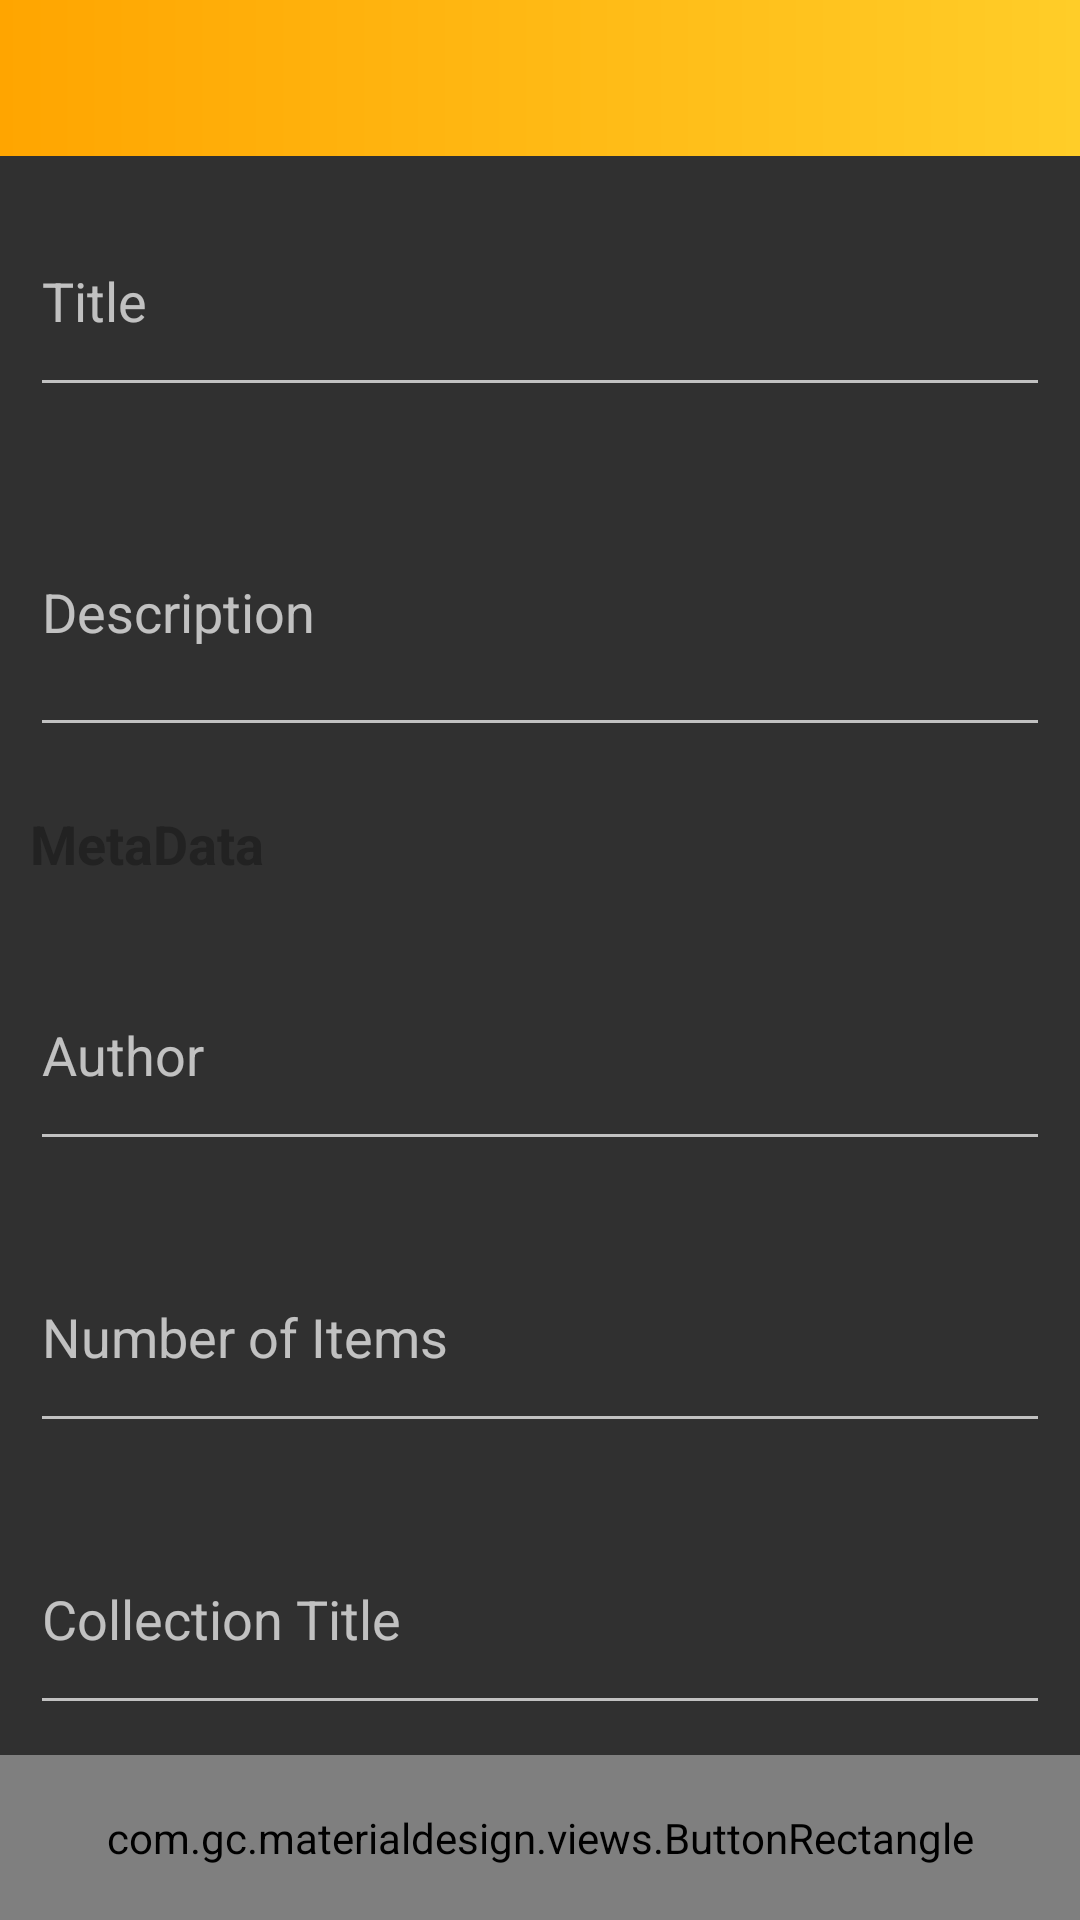

Write the Android layout XML for this screen, with the resource values it uses.
<!-- AndroidManifest.xml: application theme AppTheme -->
<!-- res/layout/activity_basic_learning_form.xml -->
<?xml version="1.0" encoding="utf-8"?>
<LinearLayout xmlns:android="http://schemas.android.com/apk/res/android"
    xmlns:app="http://schemas.android.com/apk/res-auto"
    android:orientation="vertical" android:layout_width="match_parent"
    android:layout_height="match_parent">

    <include
        layout="@layout/toolbar"/>

    <EditText
        android:layout_width="match_parent"
        android:layout_height="wrap_content"
        android:id="@+id/editText"
        android:hint="Title"
        android:layout_margin="10dp"
        android:layout_weight="1" />


    <EditText
        android:layout_width="match_parent"
        android:layout_height="wrap_content"
        android:id="@+id/editText2"
        android:hint="Description"
        android:layout_margin="10dp"
        android:layout_weight="1.60"/>

    <TextView
        android:layout_width="wrap_content"
        android:layout_height="wrap_content"
        android:text="MetaData"
        android:layout_marginLeft="10dp"
        android:layout_marginTop="10dp"
        android:layout_marginBottom="10dp"
        android:textStyle="bold"
        android:textColor="#222222"
        android:textSize="18dp" />
    <EditText
        android:layout_width="match_parent"
        android:layout_height="wrap_content"
        android:id="@+id/editText3"
        android:hint="Author"
        android:layout_margin="10dp"
        android:layout_weight="1" />

    <EditText
        android:layout_width="match_parent"
        android:layout_height="wrap_content"
        android:id="@+id/editText5"
        android:hint="Number of Items"
        android:layout_margin="10dp"
        android:layout_weight="1" />

    <EditText
        android:layout_width="match_parent"
        android:layout_height="wrap_content"
        android:id="@+id/editText4"
        android:hint="Collection Title"
        android:layout_margin="10dp"
        android:layout_weight="1" />

    <com.gc.materialdesign.views.ButtonRectangle
        android:layout_width="match_parent"
        android:layout_height="55dp"
        android:background="#009999"
        android:text="Insert Details"
        android:id="@+id/ok_button"
        android:textColor="#ffffff" />
</LinearLayout>
<!-- res/layout/toolbar.xml (included above) -->
<?xml version="1.0" encoding="utf-8"?>
<android.support.v7.widget.Toolbar
    xmlns:android="http://schemas.android.com/apk/res/android"
    xmlns:app="http://schemas.android.com/apk/res-auto"
    xmlns:tools="http://schemas.android.com/tools"
    android:layout_height="52dp"
    app:theme="@style/ThemeOverlay.AppCompat.Dark.ActionBar"
    app:popupTheme="@style/MyToolbarPopupStyle"
    android:layout_width="match_parent"
    android:minHeight="?android:attr/actionBarSize"
    android:background="@drawable/action_bar"
    android:id="@+id/toolbar_main"/>
<!-- resources referenced by this layout -->
<resources>
  <!-- drawable action_bar (drawable-hdpi) -->
  <?xml version="1.0" encoding="utf-8"?>
  <shape xmlns:android="http://schemas.android.com/apk/res/android" android:shape="rectangle" >
      <gradient
          android:type="linear"
          android:startColor="#FFCD28"
          android:endColor="@color/primary"
          android:angle="180"/>
  </shape>
  <style name="AppTheme" parent="Theme.AppCompat.Light.DarkActionBar">
          
  
          <item name="colorPrimary">@color/primary</item>
          
          <item name="colorPrimaryDark">@color/primary_dark</item>
          
          <item name="colorAccent">@color/accent</item>
  
      </style>
  <color name="primary">#FFA500</color>
  <color name="primary_dark">#006633</color>
  <color name="accent">#ffffff</color>
</resources>
